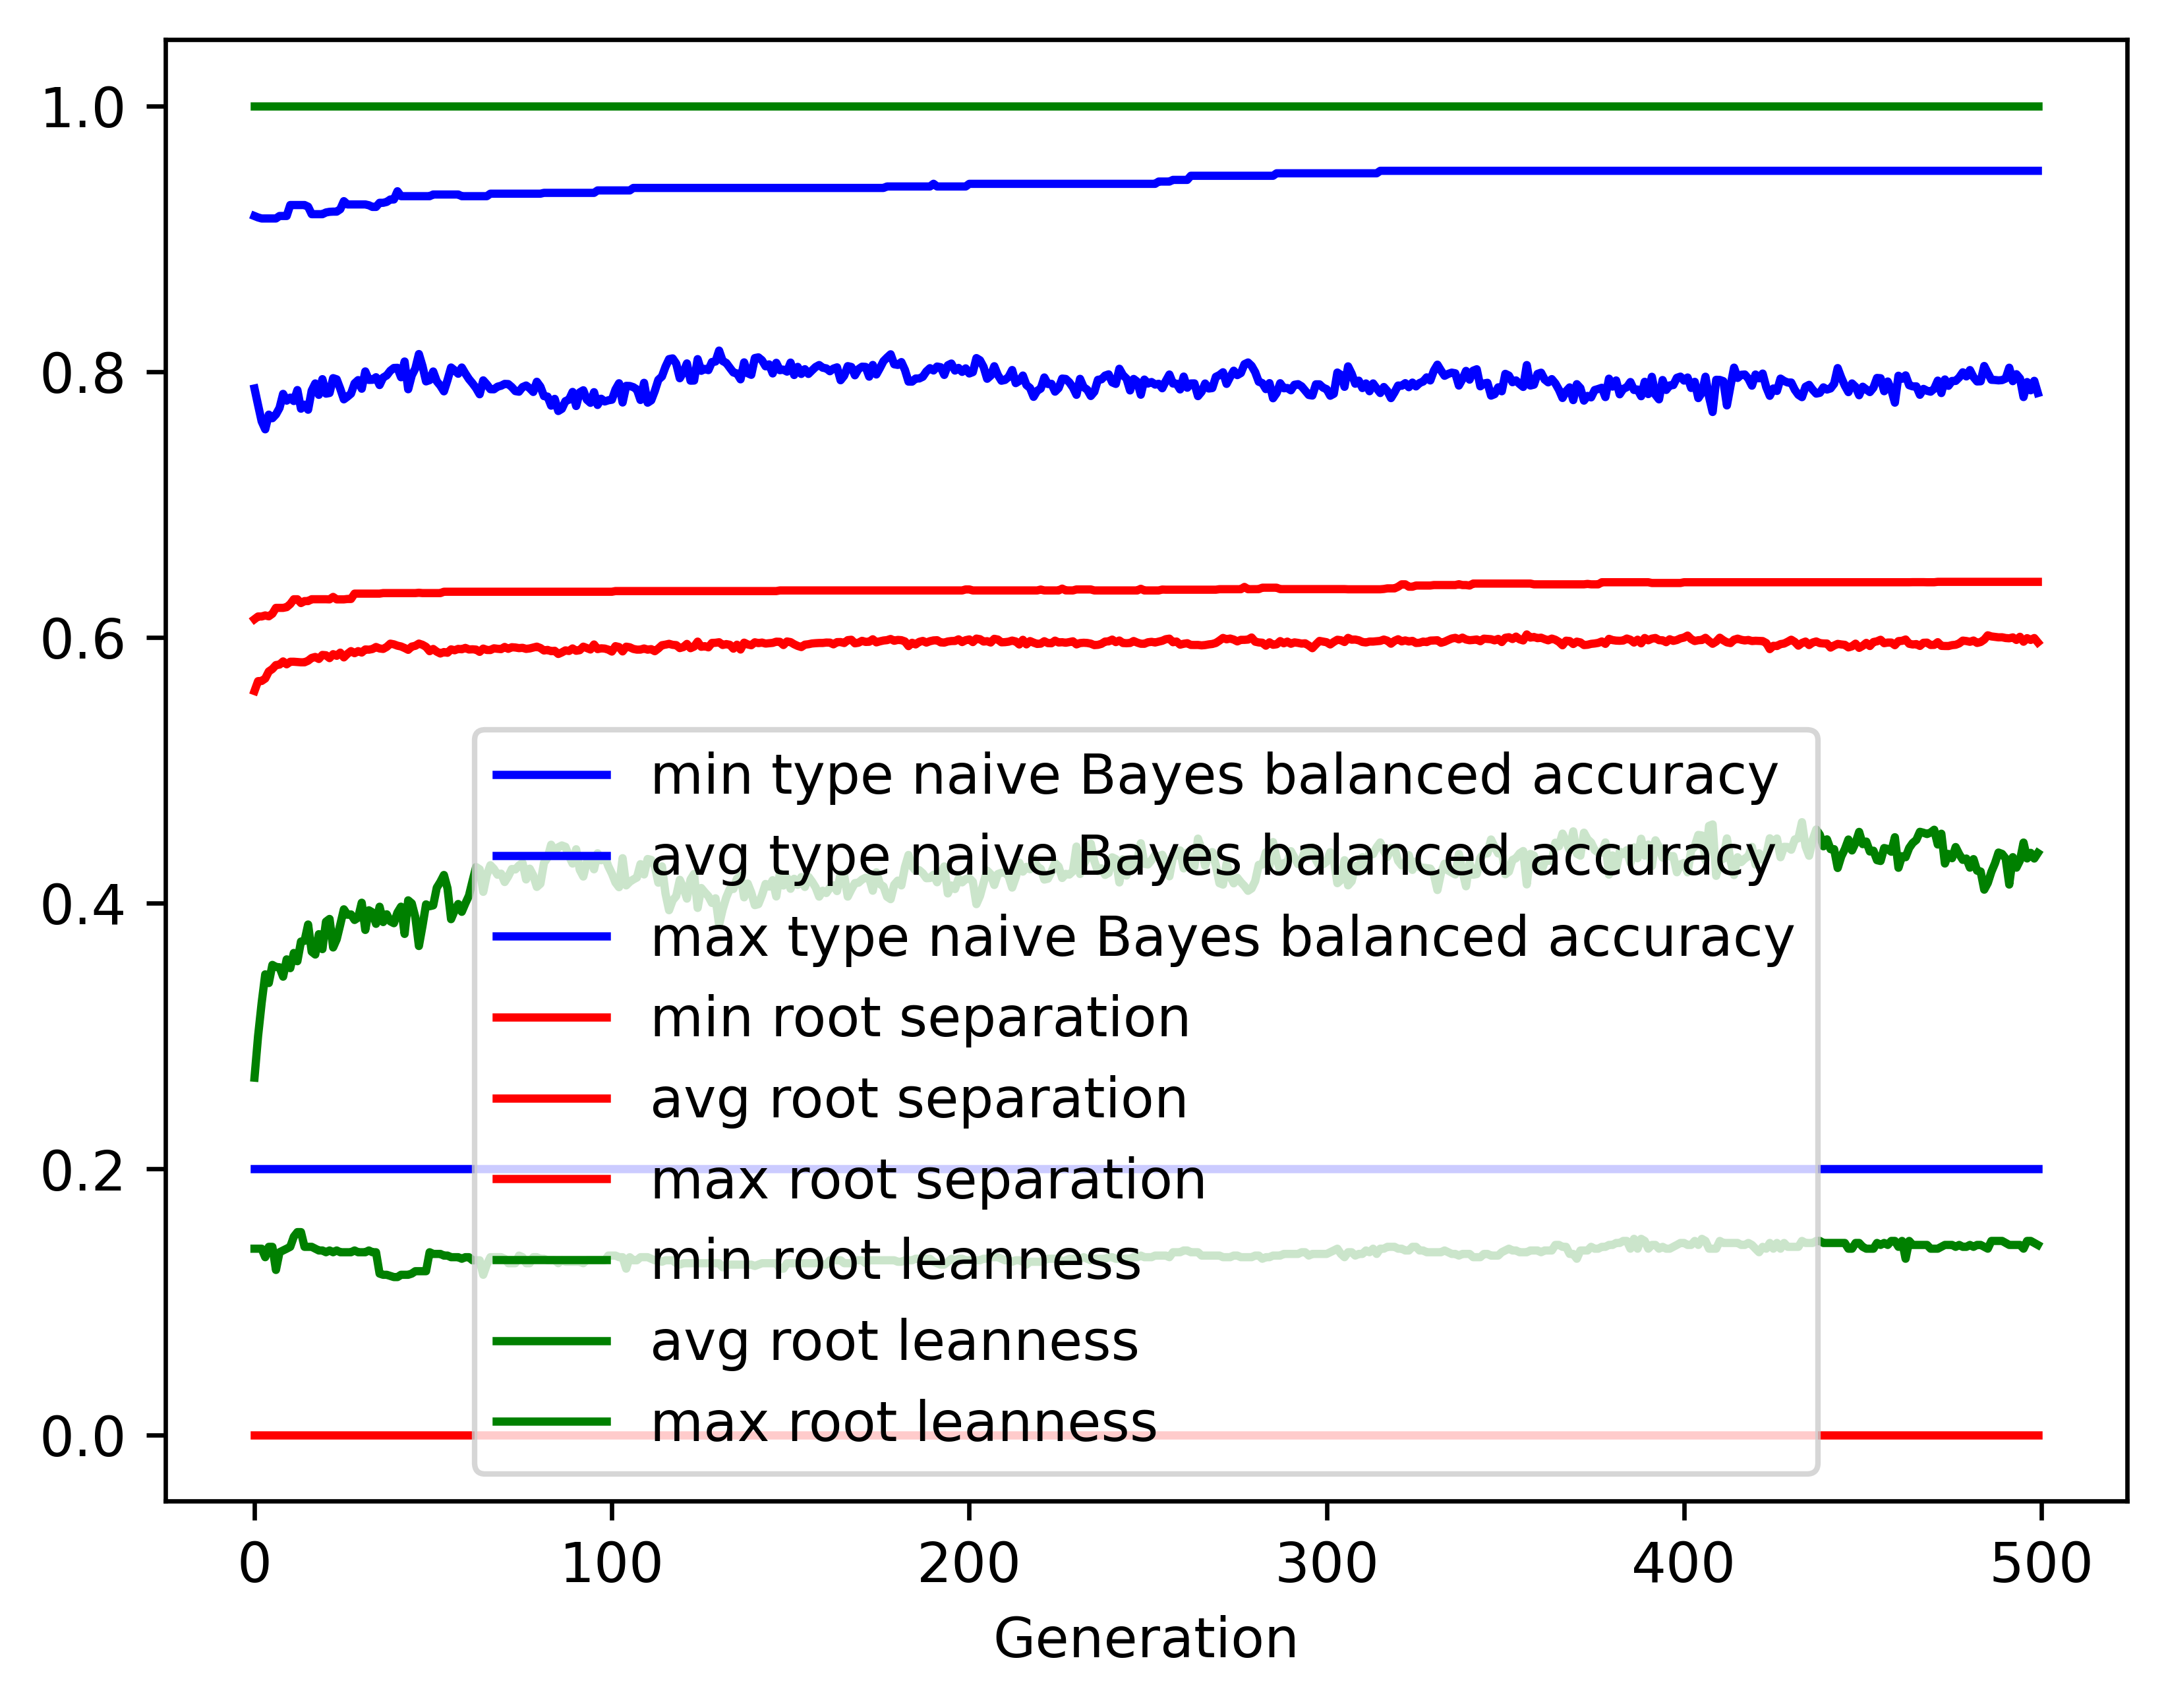

The file beside this chart, header and first rows:
gen, evals, gen_feats, explored, type naive Bayes balanced accuracy_min, type naive Bayes balanced accuracy_avg, type naive Bayes balanced accuracy_max, type naive Bayes balanced accuracy_std, root separation_min, root separation_avg, root separation_max, root separation_std, root leanness_min, root leanness_avg, root leanness_max, root leanness_std
0, 500, 423, 423, 0.2, 0.7873, 0.9171, 0.132, 0.0, 0.5597, 0.6137, 0.07369, 0.14, 0.2687, 1.0, 0.1357
1, 684, 661, 663, 0.2, 0.7748, 0.916, 0.1358, 0.0, 0.5671, 0.6157, 0.04443, 0.14, 0.3, 1.0, 0.1287
2, 739, 693, 883, 0.2, 0.7626, 0.9152, 0.1377, 0.0, 0.5672, 0.6157, 0.0425, 0.14, 0.325, 1.0, 0.1401
3, 723, 725, 1102, 0.2, 0.7566, 0.9152, 0.1375, 0.0, 0.5691, 0.6165, 0.04064, 0.1336, 0.3465, 1.0, 0.142
4, 717, 759, 1314, 0.2, 0.7676, 0.9152, 0.1208, 0.0, 0.5744, 0.6159, 0.03706, 0.1414, 0.3399, 1.0, 0.139
5, 734, 746, 1490, 0.2, 0.7649, 0.9152, 0.1247, 0.0, 0.5762, 0.6178, 0.03884, 0.1414, 0.3536, 1.0, 0.1437
6, 727, 762, 1674, 0.2, 0.7678, 0.9152, 0.1193, 0.0, 0.5792, 0.6222, 0.03793, 0.124, 0.352, 1.0, 0.1424
7, 735, 733, 1815, 0.2, 0.7727, 0.9171, 0.1208, 0.0, 0.5795, 0.6222, 0.03863, 0.1374, 0.3518, 1.0, 0.1504
8, 717, 789, 1998, 0.2, 0.7832, 0.9171, 0.1075, 0.0, 0.5819, 0.6222, 0.03761, 0.1387, 0.3447, 1.0, 0.1399
9, 719, 802, 2169, 0.2, 0.7782, 0.9171, 0.1185, 0.0, 0.5798, 0.6228, 0.03986, 0.14, 0.3577, 1.0, 0.1488
10, 724, 808, 2318, 0.2, 0.7804, 0.9253, 0.119, 0.0, 0.5817, 0.6251, 0.03962, 0.1414, 0.3511, 1.0, 0.1472
11, 718, 809, 2463, 0.2, 0.7779, 0.9253, 0.1179, 0.0, 0.5817, 0.6287, 0.03909, 0.1491, 0.3625, 1.0, 0.1402
12, 724, 783, 2599, 0.2, 0.7861, 0.9253, 0.1157, 0.0, 0.5815, 0.6287, 0.03842, 0.1525, 0.3563, 1.0, 0.1411
13, 729, 786, 2729, 0.2, 0.7721, 0.9253, 0.1278, 0.0, 0.5813, 0.6259, 0.04113, 0.1525, 0.3711, 1.0, 0.1514
14, 708, 794, 2843, 0.2, 0.7751, 0.9253, 0.1275, 0.0, 0.5813, 0.6273, 0.04084, 0.1414, 0.3717, 1.0, 0.1546
15, 713, 823, 2975, 0.2, 0.7713, 0.9241, 0.1299, 0.0, 0.5825, 0.6273, 0.0403, 0.1414, 0.384, 1.0, 0.154
16, 734, 802, 3096, 0.2, 0.7857, 0.9185, 0.1233, 0.0, 0.5845, 0.6287, 0.03912, 0.1414, 0.3635, 1.0, 0.15
17, 702, 841, 3224, 0.2, 0.7911, 0.9185, 0.1129, 0.0, 0.5853, 0.6287, 0.0393, 0.14, 0.3614, 1.0, 0.1501
18, 686, 836, 3340, 0.2, 0.7825, 0.9185, 0.115, 0.0, 0.5838, 0.6287, 0.03933, 0.1387, 0.3767, 1.0, 0.1514
19, 692, 832, 3461, 0.2, 0.7943, 0.9185, 0.1025, 0.0, 0.5868, 0.6287, 0.03844, 0.1387, 0.3654, 1.0, 0.143
20, 701, 829, 3555, 0.2, 0.7834, 0.9198, 0.1044, 0.0, 0.5866, 0.6287, 0.03784, 0.1374, 0.3861, 1.0, 0.1429
21, 695, 841, 3635, 0.2, 0.7839, 0.9202, 0.1067, 0.0, 0.5844, 0.6286, 0.03813, 0.1387, 0.3882, 1.0, 0.1448
22, 700, 843, 3735, 0.2, 0.7951, 0.9204, 0.1073, 0.0, 0.5874, 0.6305, 0.03857, 0.1374, 0.3667, 1.0, 0.1541
23, 696, 870, 3842, 0.2, 0.7942, 0.9204, 0.1122, 0.0, 0.5861, 0.6286, 0.03937, 0.1387, 0.3728, 1.0, 0.153
24, 704, 836, 3925, 0.2, 0.7871, 0.9222, 0.1129, 0.0, 0.5885, 0.6286, 0.03866, 0.1374, 0.3839, 1.0, 0.1545
25, 720, 837, 4011, 0.2, 0.7791, 0.9283, 0.1219, 0.0, 0.585, 0.6286, 0.04043, 0.1374, 0.3954, 1.0, 0.1616
26, 712, 811, 4077, 0.2, 0.7811, 0.9258, 0.1202, 0.0, 0.5876, 0.6289, 0.04158, 0.1374, 0.3913, 1.0, 0.1587
27, 712, 850, 4157, 0.2, 0.7834, 0.9258, 0.1144, 0.0, 0.5897, 0.6289, 0.04035, 0.1374, 0.3916, 1.0, 0.1547
28, 692, 885, 4232, 0.2, 0.7911, 0.9258, 0.108, 0.0, 0.5881, 0.6329, 0.04021, 0.1387, 0.3874, 1.0, 0.1474
29, 710, 858, 4298, 0.2, 0.7936, 0.9258, 0.1038, 0.0, 0.5897, 0.6329, 0.03931, 0.1374, 0.3892, 1.0, 0.1443
30, 705, 859, 4370, 0.2, 0.7871, 0.9258, 0.11, 0.0, 0.5886, 0.6329, 0.04162, 0.1374, 0.4004, 1.0, 0.1485
31, 703, 844, 4439, 0.2, 0.8001, 0.9258, 0.1072, 0.0, 0.5909, 0.6329, 0.03895, 0.1374, 0.3799, 1.0, 0.1528
32, 693, 844, 4498, 0.2, 0.7938, 0.9252, 0.1026, 0.0, 0.5908, 0.6329, 0.03846, 0.1387, 0.3947, 1.0, 0.1448
33, 703, 873, 4563, 0.2, 0.7938, 0.9239, 0.1051, 0.0, 0.5913, 0.6329, 0.03901, 0.1374, 0.3931, 1.0, 0.1494
34, 693, 866, 4614, 0.2, 0.7958, 0.9239, 0.1077, 0.0, 0.5928, 0.6329, 0.03997, 0.1374, 0.3845, 1.0, 0.1514
35, 687, 826, 4660, 0.2, 0.7899, 0.927, 0.1123, 0.0, 0.5917, 0.6329, 0.04034, 0.1213, 0.3974, 1.0, 0.1518
36, 692, 820, 4707, 0.2, 0.7956, 0.927, 0.1156, 0.0, 0.5913, 0.6333, 0.04188, 0.1204, 0.3858, 1.0, 0.1574
37, 687, 844, 4756, 0.2, 0.7971, 0.9277, 0.1079, 0.0, 0.5929, 0.6333, 0.04, 0.1204, 0.3917, 1.0, 0.1507
38, 708, 847, 4809, 0.2, 0.8006, 0.9295, 0.1052, 0.0, 0.5953, 0.6333, 0.0398, 0.1195, 0.3864, 1.0, 0.1477
39, 694, 867, 4856, 0.2, 0.8027, 0.9295, 0.1063, 0.0, 0.5948, 0.6333, 0.03844, 0.1187, 0.385, 1.0, 0.1545
40, 705, 849, 4904, 0.2, 0.8029, 0.9357, 0.0986, 0.0, 0.5938, 0.6333, 0.03758, 0.1187, 0.393, 1.0, 0.1443
41, 698, 823, 4942, 0.2, 0.7958, 0.932, 0.1057, 0.0, 0.5932, 0.6333, 0.03905, 0.1204, 0.3974, 1.0, 0.1521
42, 686, 814, 4971, 0.2, 0.8076, 0.932, 0.1082, 0.0, 0.592, 0.6333, 0.03846, 0.1204, 0.3769, 1.0, 0.1552
43, 693, 866, 5021, 0.2, 0.7867, 0.932, 0.1233, 0.0, 0.5906, 0.6333, 0.04185, 0.1204, 0.4022, 1.0, 0.16
44, 686, 862, 5050, 0.2, 0.7971, 0.932, 0.1037, 0.0, 0.5931, 0.6333, 0.03868, 0.1213, 0.3999, 1.0, 0.1473
45, 682, 847, 5088, 0.2, 0.8024, 0.932, 0.09963, 0.0, 0.5937, 0.6333, 0.03795, 0.1231, 0.3895, 1.0, 0.1433
46, 708, 844, 5119, 0.2, 0.8132, 0.932, 0.0955, 0.0, 0.5953, 0.6336, 0.03761, 0.1231, 0.3678, 1.0, 0.1467
47, 678, 874, 5152, 0.2, 0.8042, 0.932, 0.102, 0.0, 0.5944, 0.6333, 0.03891, 0.1231, 0.3828, 1.0, 0.1498
48, 695, 870, 5186, 0.2, 0.7926, 0.932, 0.1103, 0.0, 0.5929, 0.6333, 0.04017, 0.1231, 0.3991, 1.0, 0.1554
49, 684, 847, 5205, 0.2, 0.7936, 0.932, 0.1153, 0.0, 0.5896, 0.6333, 0.0408, 0.1374, 0.3977, 1.0, 0.157
50, 682, 847, 5229, 0.2, 0.8001, 0.9333, 0.1013, 0.0, 0.5913, 0.6333, 0.03943, 0.1361, 0.3984, 1.0, 0.1434
51, 688, 878, 5268, 0.2, 0.7927, 0.9333, 0.1064, 0.0, 0.5893, 0.6333, 0.03959, 0.1361, 0.4117, 1.0, 0.1456
52, 687, 839, 5293, 0.2, 0.7895, 0.9333, 0.1103, 0.0, 0.5879, 0.6333, 0.04054, 0.1361, 0.416, 1.0, 0.1484
53, 687, 809, 5312, 0.2, 0.7852, 0.9333, 0.112, 0.0, 0.589, 0.6344, 0.03968, 0.1348, 0.4212, 1.0, 0.149
54, 703, 818, 5328, 0.2, 0.7936, 0.9333, 0.111, 0.0, 0.5884, 0.6344, 0.04014, 0.1348, 0.4113, 1.0, 0.1505
55, 702, 847, 5351, 0.2, 0.8031, 0.9333, 0.1091, 0.0, 0.591, 0.6344, 0.04013, 0.1336, 0.388, 1.0, 0.1558
56, 675, 840, 5373, 0.2, 0.801, 0.9333, 0.1095, 0.0, 0.5903, 0.6344, 0.03982, 0.1336, 0.3944, 1.0, 0.1547
57, 692, 836, 5394, 0.2, 0.7984, 0.9333, 0.1073, 0.0, 0.5913, 0.6344, 0.03912, 0.1336, 0.3994, 1.0, 0.1497
58, 695, 848, 5419, 0.2, 0.8031, 0.932, 0.1096, 0.0, 0.5911, 0.6344, 0.03948, 0.1325, 0.3935, 1.0, 0.1538
59, 709, 850, 5437, 0.2, 0.7985, 0.932, 0.1073, 0.0, 0.5921, 0.6344, 0.03926, 0.1336, 0.3998, 1.0, 0.1527
... 440 more rows
